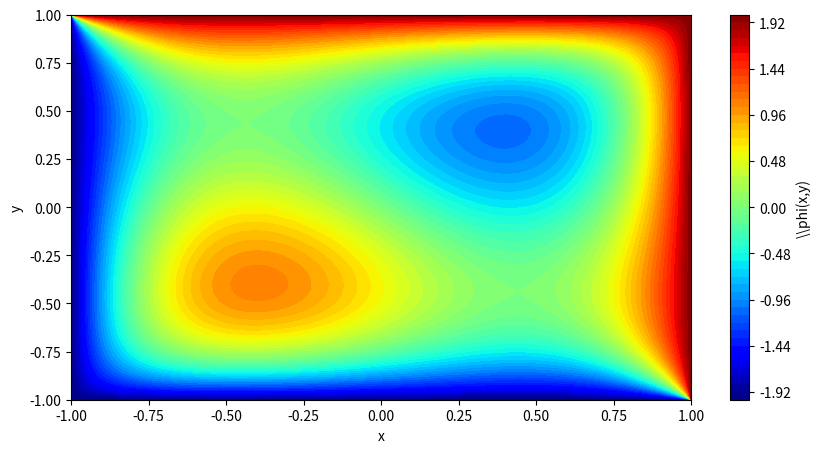

Recreate this plot in Python.
import numpy as np 
import matplotlib.pyplot as plt 

"""
1. Gebiet definieren
"""

nx = 500
ny = 500

Lx = 1 
Ly = 1 

x = np.linspace(-Lx, Lx, nx)
y = np.linspace(-Ly, Ly, ny) 

dx = x[1] - x[0]
dy = y[1] - y[0]

X, Y = np.meshgrid(x,y, indexing = 'ij')

"""
2. rho(x,y) und eps 
"""

rho = -25*(X+Y) 
eps = 1 

"""
3. u initialisieren fuer A*u = b  
"""

u = np.zeros((nx,ny)) 

u_bot = u_left = -2 

u_top = u_right = 2

u[0,:] = u_left 
u[-1,:] = u_right

u[:,0] = u_bot
u[:,-1] = u_top


"""
Sparse Matrix erstellen um A * u = b nach u aufloesen zu koennen (5-Stern Laplace mit Finite Differenzen)
"""
from scipy.sparse import kron, diags, identity
from scipy.sparse.linalg import spsolve

nx_in = nx-2 
ny_in = ny-2 
 
'''diags -> [1,-2,1] und [-1,0,1] machen auf der Hauptdiagonalen -2 mit Nebendiag 1 und 1 (dafuer [-1,0,1] als Verschiebung der Werte 1)'''

Dx = 1/dx**2 *diags([1, -2, 1], [-1, 0, 1], shape=(nx_in, nx_in))
Dy = 1/dy**2 *diags([1, -2, 1], [-1, 0, 1], shape=(nx_in, nx_in))

ix = identity(nx_in) # Erzeugt eine Einheitsmatrix der dimention nx_in 
iy = identity(ny_in) # Erzeugt eine Einheitsmatrix der dimention ny_in 

A_fd = kron(ix,Dy) + kron(Dx,iy)  # Führt Kornecker Mult. durch -> Liefert Matrix in der Form die wir brauchen 

""" 
rechte Seite vorbereiten 
"""
b = -rho[1:-1, 1:-1]/ eps  


b[0,:]  -= u_left  / dx**2  #Randwerte beruecksichtigen nach Finite Differenzen Gleichung 
b[-1,:] -= u_right / dx**2  

b[:,0]  -= u_bot  / dy**2 
b[:,-1] -= u_top  / dy**2 

b_sol = b.flatten()
"""
A*u=b >>> u = spsolve(u_in,b) 
"""
u_sol_in = spsolve(A_fd,b_sol)

"""
das innere von u wieder hinzufuegen 
"""
u[1:-1, 1:-1] = u_sol_in.reshape((nx_in,ny_in))

"""
Potential darstellen 
"""
plt.figure(figsize=(10,5))
plt.contourf(X, Y, u, levels=50, cmap="jet")
plt.colorbar(label=r'\\phi(x,y)')
plt.xlabel('x')
plt.ylabel('y')
plt.show()
